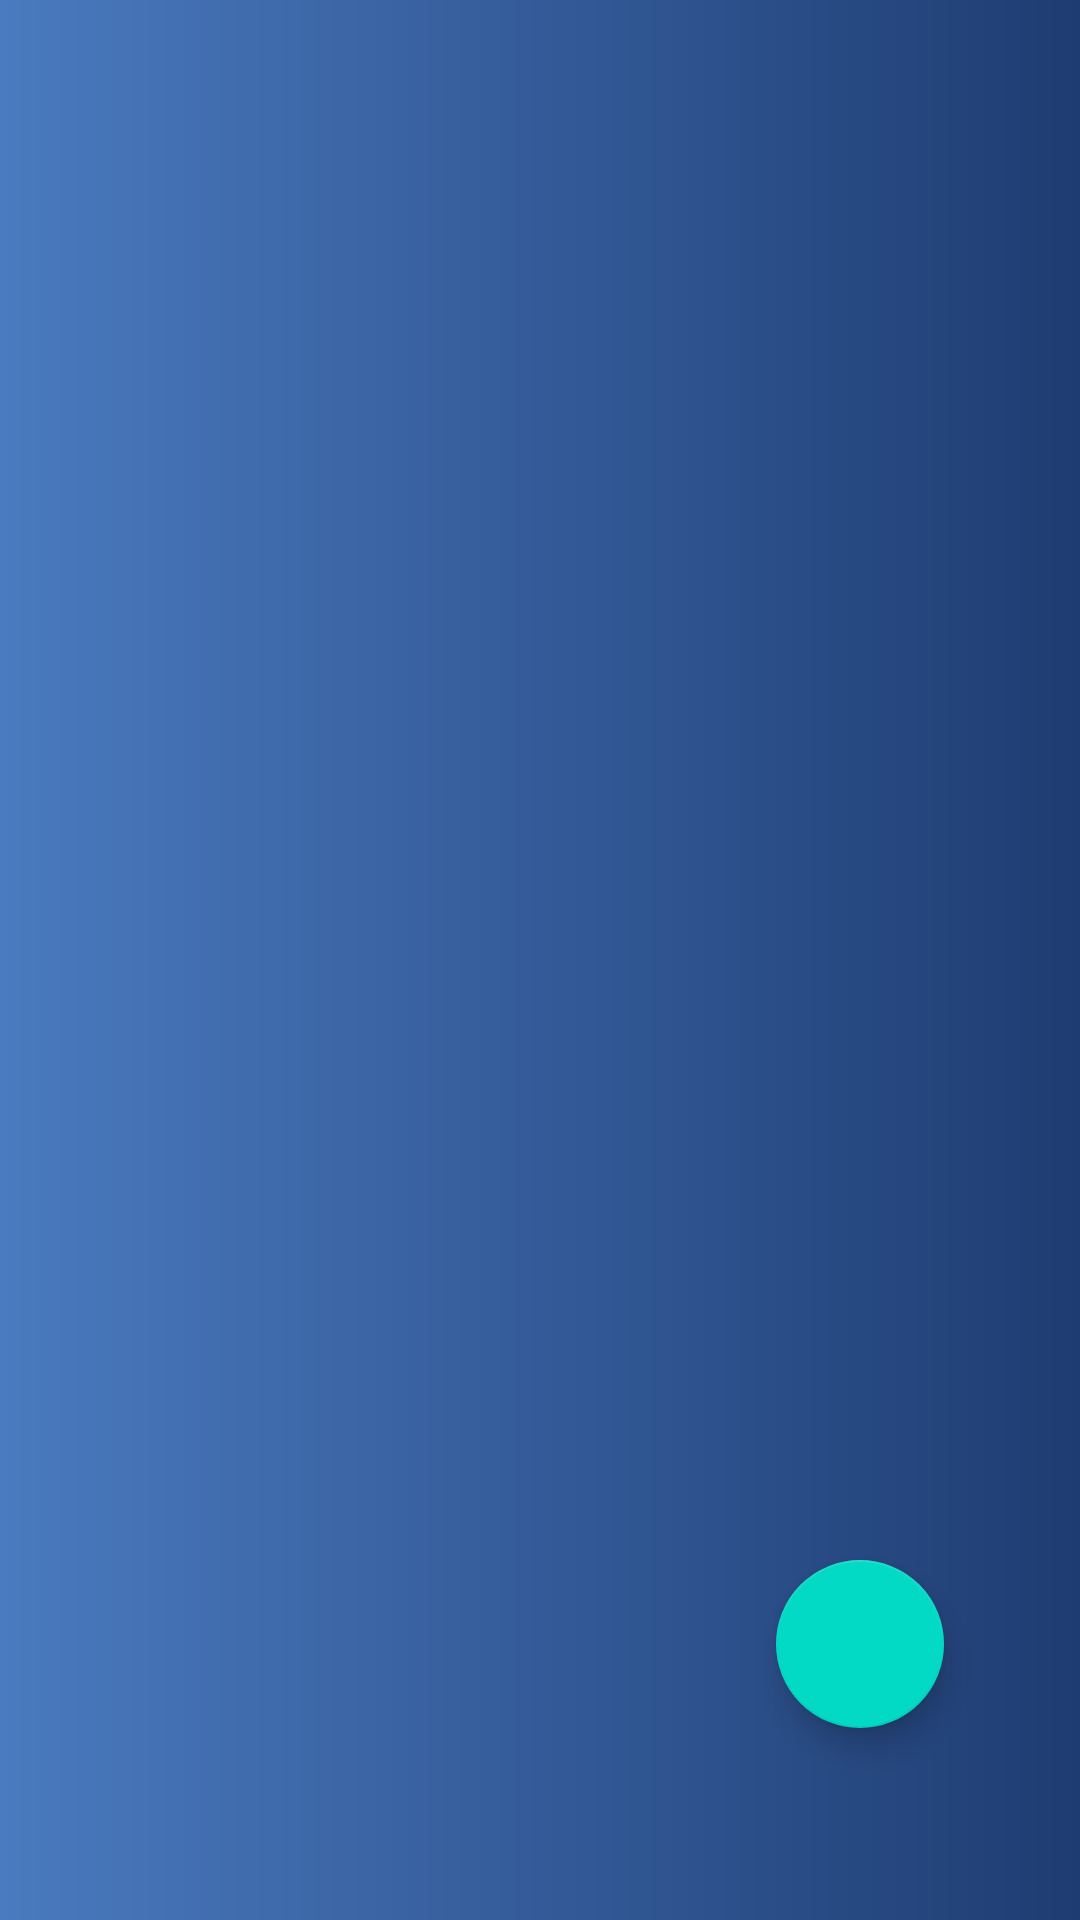

This screen was rendered from an Android layout file. Write that file and the resources it references.
<!-- AndroidManifest.xml: application theme Theme.Nasaapodlist -->
<!-- res/layout/activity_main.xml -->
<?xml version="1.0" encoding="utf-8"?>
<androidx.constraintlayout.widget.ConstraintLayout xmlns:android="http://schemas.android.com/apk/res/android"
    xmlns:app="http://schemas.android.com/apk/res-auto"
    xmlns:tools="http://schemas.android.com/tools"
    android:layout_width="match_parent"
    android:layout_height="match_parent"
    tools:context=".MainActivity">

    <androidx.recyclerview.widget.RecyclerView
        android:id="@+id/apodlist"
        android:layout_width="match_parent"
        android:layout_height="match_parent"
        app:layout_constraintStart_toStartOf="parent"
        app:layout_constraintTop_toTopOf="parent"
        app:layout_constraintEnd_toEndOf="parent"
        app:layout_constraintBottom_toBottomOf="parent"
        />


    <com.google.android.material.floatingactionbutton.FloatingActionButton
        android:id="@+id/button_load_more"
        android:layout_width="wrap_content"
        android:layout_height="wrap_content"
        android:layout_marginBottom="64dp"
        android:background="@drawable/circlebutton"
        app:layout_constraintBottom_toBottomOf="parent"
        app:layout_constraintEnd_toEndOf="parent"
        app:layout_constraintHorizontal_bias="0.851"
        app:layout_constraintStart_toStartOf="parent"/>

    

    <com.google.android.material.appbar.AppBarLayout
        android:layout_width="match_parent"
        android:layout_height="wrap_content"
        android:theme="@style/Theme.AppCompat.DayNight.DarkActionBar"
        app:layout_constraintTop_toTopOf="parent"
        app:layout_constraintEnd_toEndOf="parent"
        app:layout_constraintStart_toStartOf="parent"
        >

        <include
            android:id = "@+id/CustomActbar"
            layout="@layout/custom_action_bar"
            />

    </com.google.android.material.appbar.AppBarLayout>






</androidx.constraintlayout.widget.ConstraintLayout>
<!-- res/layout/custom_action_bar.xml (included above) -->
<?xml version="1.0" encoding="utf-8"?>

<androidx.constraintlayout.widget.ConstraintLayout xmlns:android="http://schemas.android.com/apk/res/android"
    xmlns:app="http://schemas.android.com/apk/res-auto"
    android:layout_width="match_parent"
    android:layout_height="match_parent"
    android:orientation="horizontal"
    android:gravity="center_vertical"
    >

    <ImageView
        android:id="@+id/NasaActbar"
        android:layout_width="wrap_content"
        android:layout_height="100dp"
        android:src="@drawable/nasapng"
        android:background="@drawable/circleelevation"
        app:layout_constraintTop_toTopOf="parent"
        app:layout_constraintEnd_toEndOf="parent"
        app:layout_constraintBottom_toBottomOf="parent"
        app:layout_constraintStart_toStartOf="parent"

        />


</androidx.constraintlayout.widget.ConstraintLayout>
<!-- resources referenced by this layout -->
<resources>
  <!-- drawable circlebutton (drawable) -->
  <?xml version="1.0" encoding="utf-8"?>
  
  <shape xmlns:android="http://schemas.android.com/apk/res/android"
      android:shape="oval">
      <corners android:radius="360dp" />
      <solid
          android:color="@color/Skyblue"
          />
  
  </shape>
  <!-- drawable circleelevation (drawable) -->
  <?xml version="1.0" encoding="utf-8"?>
  
  <layer-list xmlns:android="http://schemas.android.com/apk/res/android">
      <item>
          <shape android:shape="rectangle">
              <solid android:color="#1E000000" />
              <corners android:radius="50dp" />
              <size android:height="20dp" />
          </shape>
      </item>
      <item android:top="4dp">
          <shape android:shape="rectangle">
              <solid android:color="@color/Nasablue" />
              <corners android:radius="50dp" />
              <size android:height="20dp" />
          </shape>
      </item>
  </layer-list>
  <style name="Theme.Nasaapodlist" parent="Theme.MaterialComponents.DayNight.NoActionBar">
          
          <item name="colorPrimary">@color/purple_500</item>
          <item name="colorPrimaryVariant">@color/purple_700</item>
          <item name="colorOnPrimary">@color/white</item>
          
          <item name="colorSecondary">@color/teal_200</item>
          <item name="colorSecondaryVariant">@color/teal_700</item>
          <item name="colorOnSecondary">@color/black</item>
          
          <item name="android:statusBarColor">?attr/colorPrimaryVariant</item>
          
          <item name="android:background">@drawable/gradiantbackground</item>
  
  
      </style>
  <color name="Skyblue">#87CEEB</color>
  <color name="Nasablue">#2A5298</color>
  <color name="purple_500">#FF6200EE</color>
  <color name="purple_700">#FF3700B3</color>
  <color name="white">#FFFFFFFF</color>
  <color name="teal_200">#FF03DAC5</color>
  <color name="teal_700">#FF018786</color>
  <color name="black">#FF000000</color>
  <!-- drawable gradiantbackground (drawable) -->
  <?xml version="1.0" encoding="utf-8"?>
  
  <shape xmlns:android="http://schemas.android.com/apk/res/android">
      <gradient
          android:startColor= "#1E3C72"
          android:endColor="#4A7ABF"
          android:angle="180"
          />
  </shape>
</resources>
